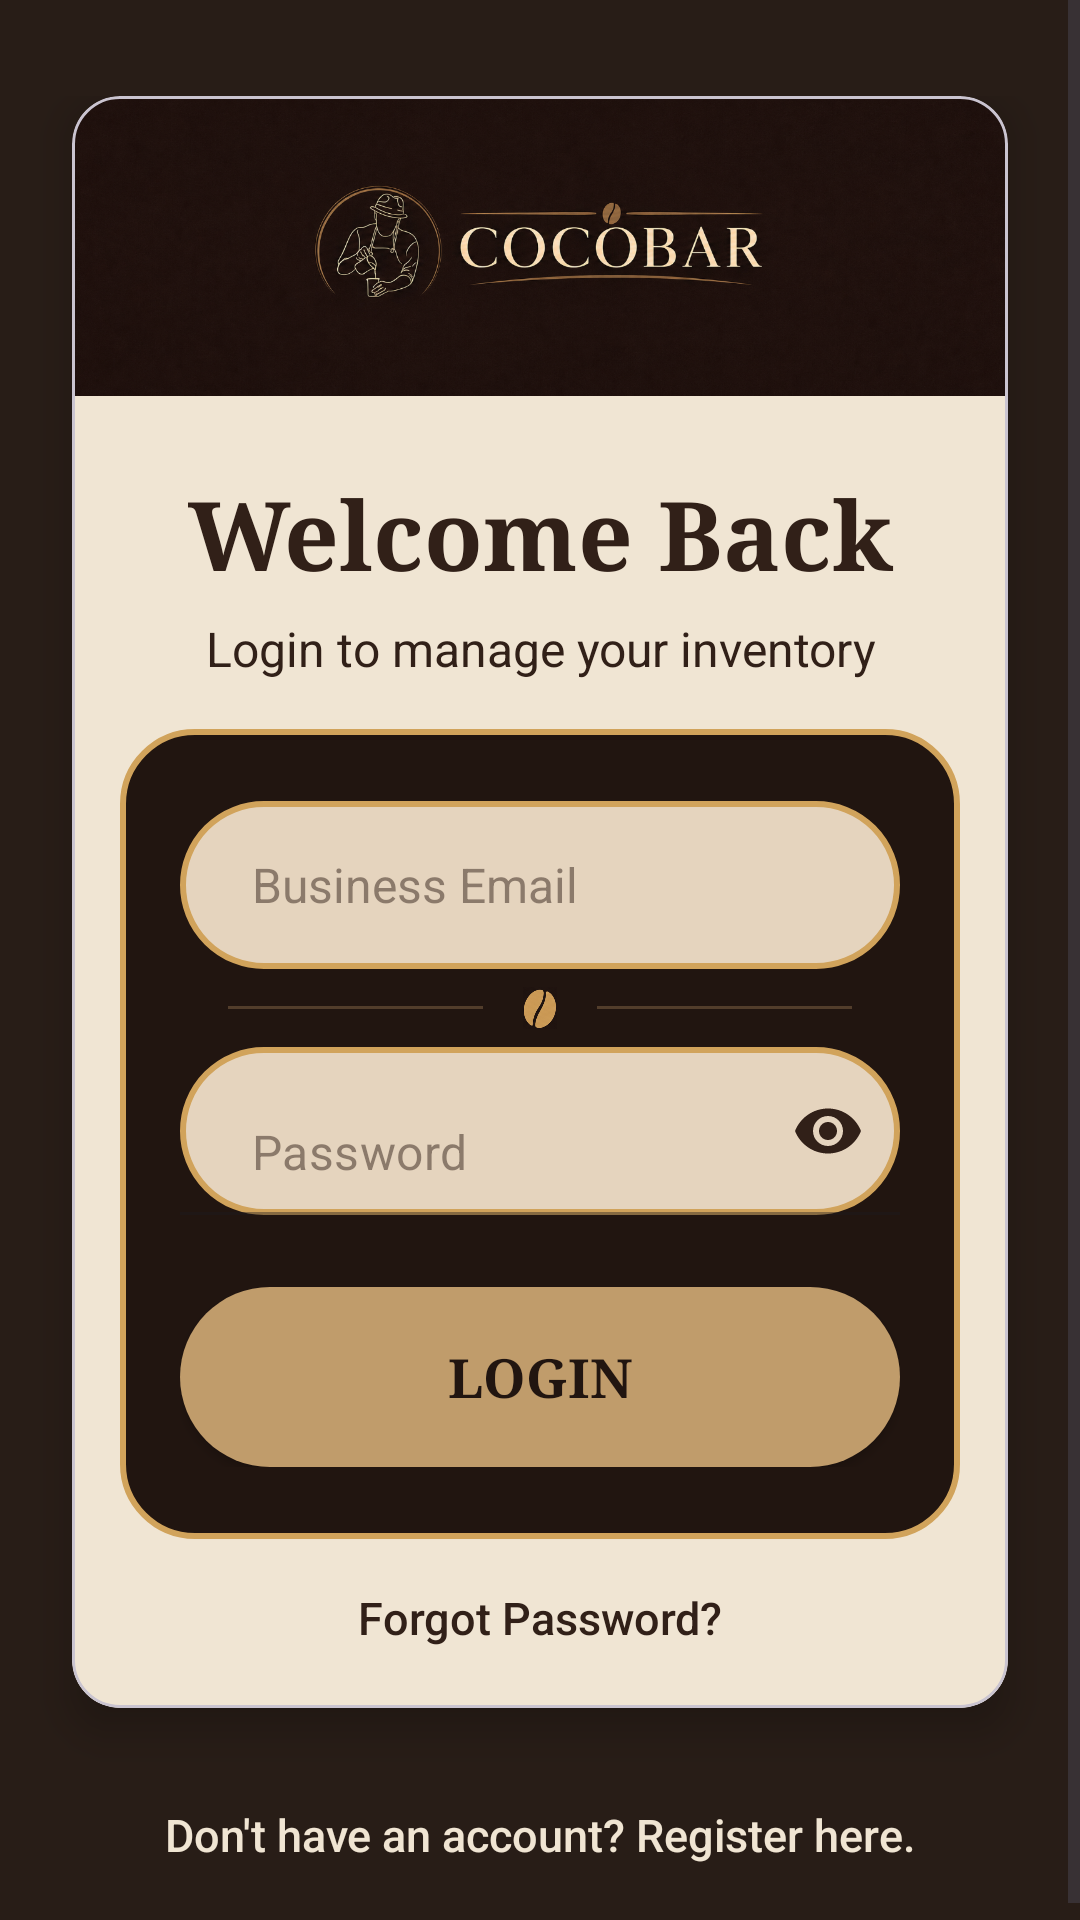

Reconstruct the res/layout file that produces this screen, plus the resources it refers to.
<!-- AndroidManifest.xml: application theme Theme.COCOBAR -->
<!-- res/layout/activity_login.xml -->
<?xml version="1.0" encoding="utf-8"?>
<ScrollView xmlns:android="http://schemas.android.com/apk/res/android"
    xmlns:app="http://schemas.android.com/apk/res-auto"
    xmlns:tools="http://schemas.android.com/tools"
    android:layout_width="match_parent"
    android:layout_height="match_parent"
    android:background="@color/coco_bg_outer"
    android:fillViewport="true"
    tools:context=".LoginActivity">

    <androidx.constraintlayout.widget.ConstraintLayout
        android:layout_width="match_parent"
        android:layout_height="wrap_content"
        android:paddingTop="32dp"
        android:paddingBottom="24dp">

        
        <com.google.android.material.card.MaterialCardView
            android:id="@+id/mainCard"
            android:layout_width="0dp"
            android:layout_height="wrap_content"
            android:layout_marginStart="24dp"
            android:layout_marginEnd="24dp"
            android:layout_marginBottom="32dp"
            app:cardBackgroundColor="@color/coco_card_beige"
            app:cardCornerRadius="16dp"
            app:cardElevation="8dp"
            app:layout_constraintBottom_toTopOf="@id/tvFooterRegister"
            app:layout_constraintEnd_toEndOf="parent"
            app:layout_constraintStart_toStartOf="parent"
            app:layout_constraintTop_toTopOf="parent"
            app:layout_constraintVertical_bias="0.3">

            
            <LinearLayout
                android:layout_width="match_parent"
                android:layout_height="wrap_content"
                android:orientation="vertical">

                
                <ImageView
                    android:id="@+id/imgBanner"
                    android:layout_width="match_parent"
                    android:layout_height="100dp"
                    android:contentDescription="Cocobar Banner"
                    android:scaleType="centerCrop"
                    android:src="@drawable/coco_banner" />

                
                <TextView
                    android:id="@+id/tvWelcomeTitle"
                    android:layout_width="match_parent"
                    android:layout_height="wrap_content"
                    android:layout_marginTop="24dp"
                    android:fontFamily="serif"
                    android:gravity="center"
                    android:text="Welcome Back"
                    android:textColor="@color/coco_text_dark"
                    android:textSize="32sp"
                    android:textStyle="bold" />

                <TextView
                    android:id="@+id/tvSubtitle"
                    android:layout_width="match_parent"
                    android:layout_height="wrap_content"
                    android:layout_marginTop="6dp"
                    android:fontFamily="sans-serif"
                    android:gravity="center"
                    android:text="Login to manage your inventory"
                    android:textColor="@color/coco_text_dark"
                    android:textSize="16sp" />

                
                <LinearLayout
                    android:layout_width="match_parent"
                    android:layout_height="wrap_content"
                    android:layout_margin="16dp"
                    android:background="@drawable/bg_inner_form"
                    android:orientation="vertical"
                    android:paddingStart="20dp"
                    android:paddingTop="24dp"
                    android:paddingEnd="20dp"
                    android:paddingBottom="24dp">

                    
                    <EditText
                        android:id="@+id/etLoginEmail"
                        android:layout_width="match_parent"
                        android:layout_height="56dp"
                        android:background="@drawable/bg_input_pill"
                        android:hint="Business Email"
                        android:inputType="textEmailAddress"
                        android:paddingStart="24dp"
                        android:paddingEnd="24dp"
                        android:textColor="@color/coco_text_dark"
                        android:textColorHint="@color/coco_hint_dark"
                        android:textSize="16sp" />

                    
                    <include layout="@layout/layout_divider" />

                    
                    <com.google.android.material.textfield.TextInputLayout
                        android:layout_width="match_parent"
                        android:layout_height="wrap_content"
                        android:layout_marginBottom="24dp"
                        app:hintEnabled="false"
                        app:passwordToggleEnabled="true"
                        app:passwordToggleTint="@color/coco_text_dark"
                        style="@style/Widget.MaterialComponents.TextInputLayout.FilledBox">

                        <com.google.android.material.textfield.TextInputEditText
                            android:id="@+id/etLoginPassword"
                            android:layout_width="match_parent"
                            android:layout_height="56dp"
                            android:background="@drawable/bg_input_pill"
                            android:hint="Password"
                            android:inputType="textPassword"
                            android:paddingStart="24dp"
                            android:paddingEnd="24dp"
                            android:textColor="@color/coco_text_dark"
                            android:textColorHint="@color/coco_hint_dark"
                            android:textSize="16sp" />
                    </com.google.android.material.textfield.TextInputLayout>


                    
                    <Button
                        android:id="@+id/btnLogin"
                        android:layout_width="match_parent"
                        android:layout_height="60dp"
                        android:background="@drawable/bg_button_gold"
                        android:fontFamily="serif"
                        android:text="LOGIN"
                        android:textColor="@color/coco_form_dark"
                        android:textSize="18sp"
                        android:textStyle="bold"
                        app:backgroundTint="@null" />

                </LinearLayout>

                
                <TextView
                    android:id="@+id/tvForgotPassword"
                    android:layout_width="match_parent"
                    android:layout_height="wrap_content"
                    android:layout_marginBottom="20dp"
                    android:fontFamily="sans-serif-medium"
                    android:gravity="center"
                    android:text="Forgot Password?"
                    android:textColor="@color/coco_text_dark"
                    android:textSize="15sp" />

            </LinearLayout>
        </com.google.android.material.card.MaterialCardView>

        
        <TextView
            android:id="@+id/tvFooterRegister"
            android:layout_width="wrap_content"
            android:layout_height="wrap_content"
            android:fontFamily="sans-serif-medium"
            android:text="Don't have an account? Register here."
            android:textColor="@color/coco_text_light"
            android:textSize="15sp"
            app:layout_constraintBottom_toBottomOf="parent"
            app:layout_constraintEnd_toEndOf="parent"
            app:layout_constraintStart_toStartOf="parent" />

    </androidx.constraintlayout.widget.ConstraintLayout>
</ScrollView>
<!-- res/layout/layout_divider.xml (included above) -->
<?xml version="1.0" encoding="utf-8"?>
<LinearLayout xmlns:android="http://schemas.android.com/apk/res/android"
    xmlns:app="http://schemas.android.com/apk/res-auto"
    android:layout_width="match_parent"
    android:layout_height="wrap_content"
    android:orientation="horizontal"
    android:gravity="center"
    android:layout_marginTop="6dp"
    android:layout_marginBottom="6dp"
    android:paddingStart="16dp"
    android:paddingEnd="16dp">

    <View
        android:layout_width="0dp"
        android:layout_height="1dp"
        android:layout_weight="1"
        android:background="@color/coco_divider_gold"
        android:layout_marginEnd="12dp"/>

    <ImageView
        android:layout_width="14dp"
        android:layout_height="14dp"
        android:src="@drawable/coco_bean_2"
        android:contentDescription="Divider" />

    <View
        android:layout_width="0dp"
        android:layout_height="1dp"
        android:layout_weight="1"
        android:background="@color/coco_divider_gold"
        android:layout_marginStart="12dp"/>
</LinearLayout>
<!-- resources referenced by this layout -->
<resources>
  <color name="coco_bg_outer">#281D17</color>
  <color name="coco_card_beige">#F0E5D3</color>
  <color name="coco_divider_gold">#523D2B</color>
  <color name="coco_form_dark">#211510</color>
  <color name="coco_hint_dark">#80312018</color>
  <color name="coco_text_dark">#312018</color>
  <color name="coco_text_light">#F0E5D3</color>
  <!-- drawable bg_button_gold (drawable) -->
  <?xml version="1.0" encoding="utf-8"?>
  <shape xmlns:android="http://schemas.android.com/apk/res/android">
      <solid android:color="@color/coco_gold" />
      <corners android:radius="32dp" />
  </shape>
  <!-- drawable bg_inner_form (drawable) -->
  <?xml version="1.0" encoding="utf-8"?>
  <shape xmlns:android="http://schemas.android.com/apk/res/android">
      <solid android:color="@color/coco_form_dark" />
      <corners android:radius="24dp" />
      <stroke
  
          android:width="2dp"
          android:color="#D1A35B" />
  
  </shape>
  <!-- drawable bg_input_pill (drawable) -->
  <?xml version="1.0" encoding="utf-8"?>
  <shape xmlns:android="http://schemas.android.com/apk/res/android">
      <solid android:color="@color/coco_input_beige" />
      <corners android:radius="32dp" />
      <stroke
  
          android:width="2dp"
          android:color="#D1A35B" />
  </shape>
  <!-- drawable coco_banner: png bitmap (drawable, 891473 bytes) -->
  <!-- drawable coco_bean_2: png bitmap (drawable, 25089 bytes) -->
  <style name="Theme.COCOBAR" parent="Base.Theme.COCOBAR" />
  <color name="coco_gold">#C09C6B</color>
  <color name="coco_input_beige">#E5D4BE</color>
  <style name="Base.Theme.COCOBAR" parent="Theme.Material3.DayNight.NoActionBar">
  
          <item name="android:statusBarColor">@color/black</item>
  
          <item name="android:windowLightStatusBar">false</item>
  
      </style>
  <color name="black">#FF000000</color>
</resources>
